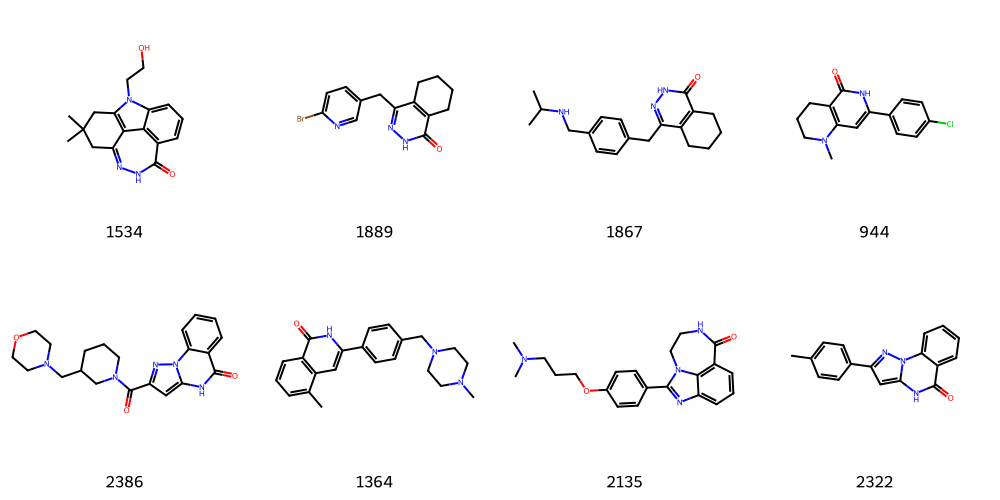

Values plotted in this chart, from the file beside it:
index, smiles, canonical_smiles, p_act, p_act_std, qed, mw, logp, tpsa, sa, hbd, hba, rotb, lipinski, esol_logS, herg_risk, clearance_risk, pains_hits, alert_hits, warhead_flags, composite_score
1534, CC1(C)CC2=NNC(=O)c3cccc4c3c2c(n4CCO)C1, CC1(C)CC2=NNC(=O)c3cccc4c3c2c(n4CCO)C1, 0.8144, , 0.8907, 297.4, 2.053, 66.62, 1.56, 2.0, 4.0, 2.0, True, -3.148, medium, medium, , , , 0.8238
1889, O=c1[nH]nc(Cc2ccc(Br)nc2)c2c1CCCC2, O=c1[nH]nc(Cc2ccc(Br)nc2)c2c1CCCC2, 0.811, , 0.8646, 320.2, 2.397, 58.64, 1.28, 1.0, 3.0, 2.0, True, -3.671, low, medium, , 2-halo_pyridine, , 0.8176
1867, CC(C)NCc1ccc(Cc2n[nH]c(=O)c3c2CCCC3)cc1, CC(C)NCc1ccc(Cc2n[nH]c(=O)c3c2CCCC3)cc1, 0.7106, , 0.8925, 311.4, 2.738, 57.78, 1.49, 2.0, 3.0, 5.0, True, -3.552, medium, medium, , , , 0.7654
944, CN1CCCc2c1cc(-c1ccc(Cl)cc1)[nH]c2=O, CN1CCCc2c1cc(-c1ccc(Cl)cc1)[nH]c2=O, 0.7562, , 0.8675, 274.8, 3.078, 36.1, 1.27, 1.0, 2.0, 1.0, True, -3.884, medium, medium, , , , 0.746
2386, O=C(c1cc2[nH]c(=O)c3ccccc3n2n1)N1CCCC(CN…, O=C(c1cc2[nH]c(=O)c3ccccc3n2n1)N1CCCC(CN…, 0.7186, , 0.7241, 395.5, 1.36, 82.94, 2.03, 1.0, 6.0, 3.0, True, -3.283, medium, low, , , , 0.7319
1364, Cc1cccc2c(=O)[nH]c(-c3ccc(CN4CCN(C)CC4)c…, Cc1cccc2c(=O)[nH]c(-c3ccc(CN4CCN(C)CC4)c…, 0.7565, , 0.7905, 347.5, 3.251, 39.34, 1.78, 1.0, 3.0, 3.0, True, -4.3, medium, medium, , , , 0.7317
2135, CN(C)CCCOc1ccc(-c2nc3cccc4c3n2CCNC4=O)cc…, CN(C)CCCOc1ccc(-c2nc3cccc4c3n2CCNC4=O)cc…, 0.7051, , 0.6835, 364.4, 2.777, 59.39, 1.87, 1.0, 5.0, 6.0, True, -3.864, medium, medium, , Aliphatic_long_chain, , 0.6984
2322, Cc1ccc(-c2cc3[nH]c(=O)c4ccccc4n3n2)cc1, Cc1ccc(-c2cc3[nH]c(=O)c4ccccc4n3n2)cc1, 0.7292, , 0.5799, 275.3, 3.151, 50.16, 1.55, 1.0, 3.0, 1.0, True, -4.136, medium, medium, , , , 0.6703
